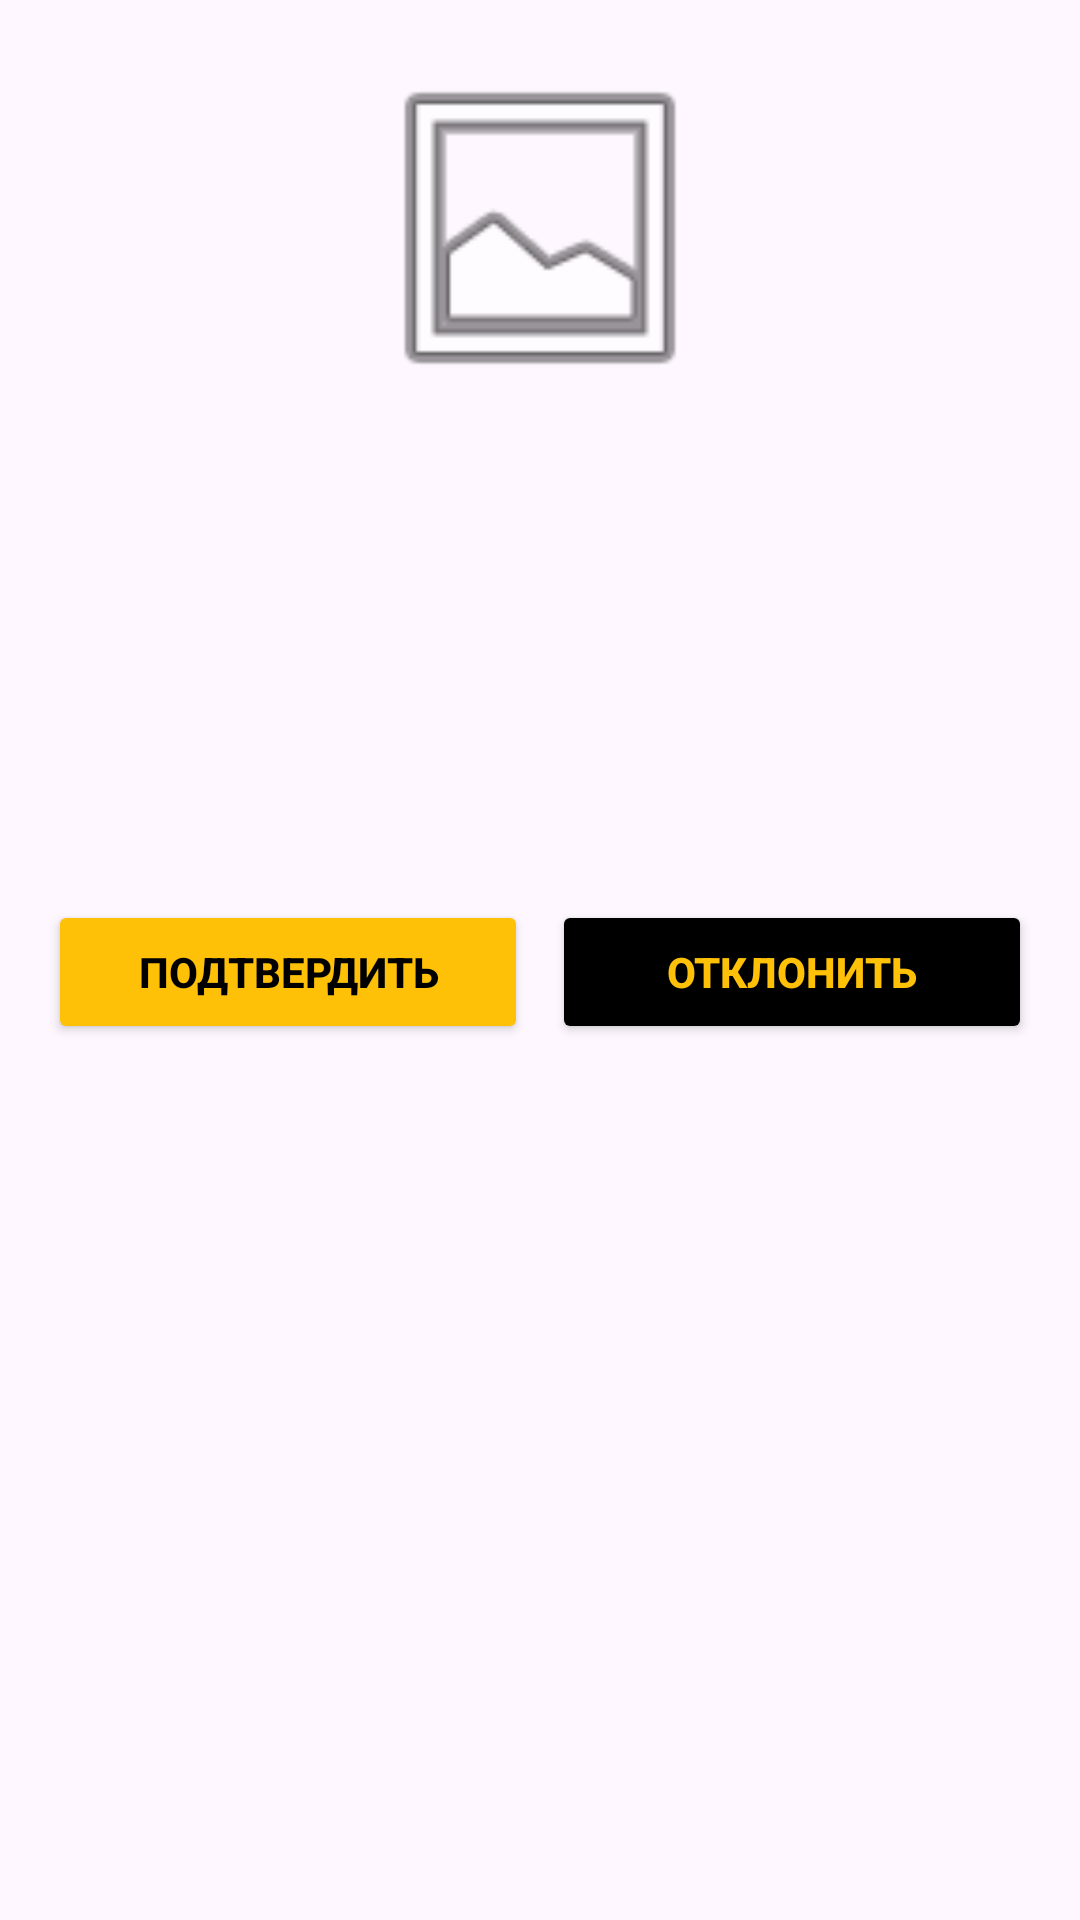

Reconstruct the res/layout file that produces this screen, plus the resources it refers to.
<!-- AndroidManifest.xml: application theme Theme.BiBeeTaxi -->
<!-- res/layout/activity_ride_confirmation.xml -->
<?xml version="1.0" encoding="utf-8"?>
<LinearLayout xmlns:android="http://schemas.android.com/apk/res/android"
    android:layout_width="match_parent"
    android:layout_height="match_parent"
    android:orientation="vertical"
    android:padding="16dp"
    android:gravity="center_horizontal">

    <ImageView
        android:id="@+id/ivDriverPhoto"
        android:layout_width="120dp"
        android:layout_height="120dp"
        android:src="@android:drawable/ic_menu_gallery"/>

    <TextView
        android:id="@+id/tvDriverName"
        android:layout_width="wrap_content"
        android:layout_height="wrap_content"
        android:textSize="20sp"
        android:textStyle="bold"
        android:layout_marginTop="16dp"/>

    <TextView
        android:id="@+id/tvDriverCar"
        android:layout_width="wrap_content"
        android:layout_height="wrap_content"
        android:textSize="16sp"/>

    <TextView
        android:id="@+id/tvDriverRating"
        android:layout_width="wrap_content"
        android:layout_height="wrap_content"
        android:textSize="16sp"
        android:layout_marginTop="8dp"/>

    <TextView
        android:id="@+id/tvRideDetails"
        android:layout_width="wrap_content"
        android:layout_height="wrap_content"
        android:textSize="16sp"
        android:layout_marginTop="16dp"
        android:textStyle="bold"/>

    <LinearLayout
        android:layout_width="match_parent"
        android:layout_height="wrap_content"
        android:orientation="horizontal"
        android:layout_marginTop="32dp">

        <Button
            android:id="@+id/btnConfirm"
            android:layout_width="0dp"
            android:layout_height="wrap_content"
            android:layout_weight="1"
            android:backgroundTint="#FFC107"
            android:textColor="#000000"
            android:textStyle="bold"
            android:text="Подтвердить"
            android:layout_marginEnd="8dp"/>

        <Button
            android:id="@+id/btnReject"
            android:layout_width="0dp"
            android:layout_height="wrap_content"
            android:layout_weight="1"
            android:backgroundTint="#000000"
            android:textColor="#FFC107"
            android:textStyle="bold"
            android:text="Отклонить"/>
    </LinearLayout>
</LinearLayout>
<!-- resources referenced by this layout -->
<resources>
  <style name="Theme.BiBeeTaxi" parent="Base.Theme.BiBeeTaxi" />
  <style name="Base.Theme.BiBeeTaxi" parent="Theme.Material3.DayNight.NoActionBar">
          
          
      </style>
</resources>
